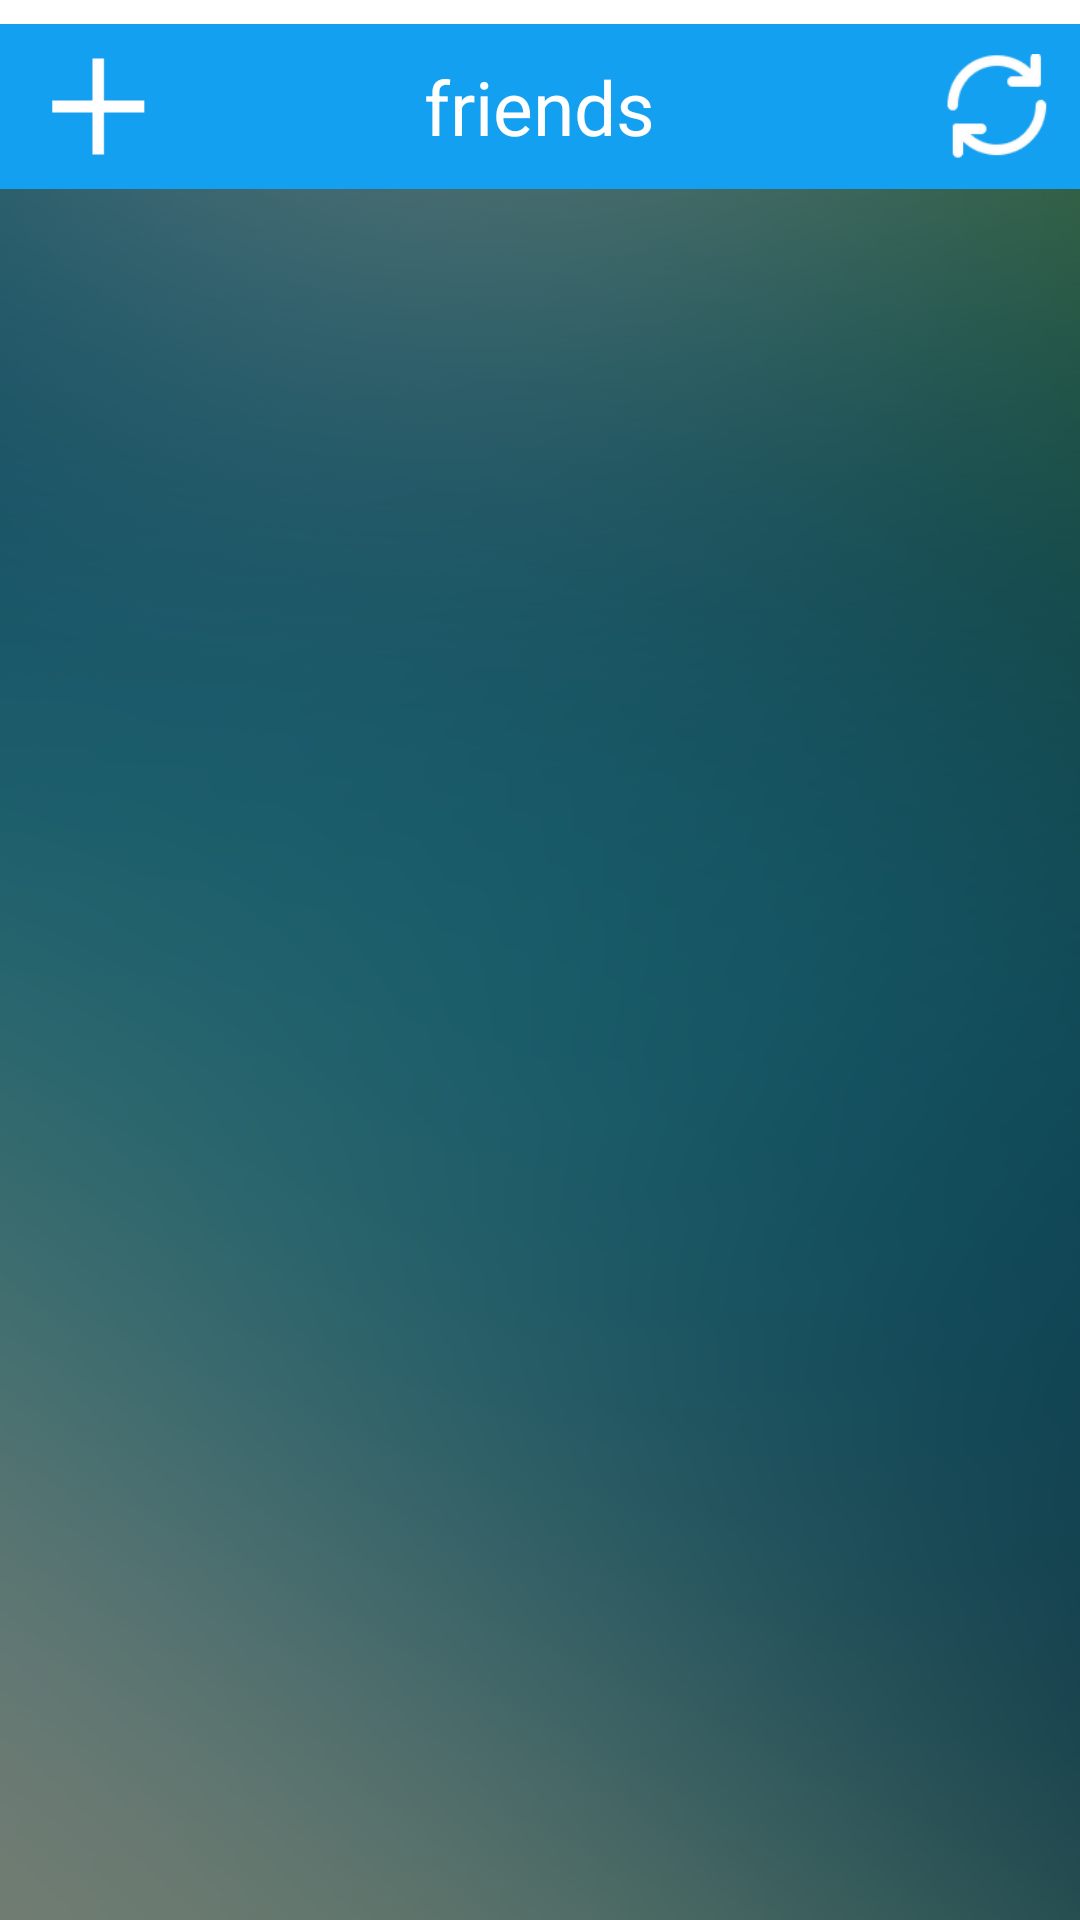

Android layout source for this screen:
<!-- AndroidManifest.xml: application theme AppTheme -->
<!-- res/layout/activity_friend__list.xml -->
<?xml version="1.0" encoding="utf-8"?>
<RelativeLayout xmlns:android="http://schemas.android.com/apk/res/android"
    xmlns:tools="http://schemas.android.com/tools"
    android:layout_width="match_parent"
    android:layout_height="match_parent"
    xmlns:app="http://schemas.android.com/apk/res-auto"
    android:paddingBottom="0dp"
    android:paddingTop="@dimen/activity_vertical_margin"
    tools:context="com.example.example.chattool.Friend_List">

    <Toolbar
        android:id="@+id/Friend_ListToolBar"
        android:layout_alignParentTop="true"
        android:layout_marginTop="8dp"
        android:background="#14A0F0"
        android:layout_width="match_parent"
        android:layout_height="55dp">

        

    </Toolbar>

    <TextView
        android:id="@+id/Add_Your_Friend"
        android:background="@mipmap/add_friends"
        android:textSize="25dp"
        android:gravity="center"
        android:textColor="#ffffff"
        android:layout_width="35dp"
        android:layout_height="35dp"
        android:clickable="true"
        android:layout_marginLeft="10dp"
        android:layout_marginRight="10dp"
        android:layout_alignTop="@+id/refresh_text"
        android:layout_alignParentStart="true"
        android:layout_marginStart="15dp" />

    <TextView
        android:id="@+id/your_name"
        android:text="friends"
        android:gravity="center"
        android:textSize="25dp"
        android:textColor="#ffffff"
        android:layout_width="wrap_content"
        android:layout_height="35dp"
        android:layout_alignTop="@+id/Add_Your_Friend"
        android:layout_centerHorizontal="true" />

    <LinearLayout
        android:id="@+id/Your_Friends_List"
        android:orientation="vertical"
        android:background="@color/window_background"
        android:layout_below="@id/Friend_ListToolBar"
        android:layout_width="match_parent"
        android:layout_height="match_parent">

        <ListView
            android:id="@+id/Your_Friends_ListView"
            android:background="@mipmap/friend_list_background2"
            android:layout_width="match_parent"
            android:layout_height="match_parent">

        </ListView>

    </LinearLayout>

    <TextView
        android:id="@+id/refresh_text"
        android:layout_width="35dp"
        android:layout_height="35dp"
        android:background="@mipmap/refresh1"
        android:textColor="#ffffff"
        android:gravity="center"
        android:textSize="20dp"
        android:clickable="true"
        android:layout_marginEnd="25dp"
        android:layout_margin="10dp"
        android:layout_alignBottom="@+id/Friend_ListToolBar"
        android:layout_alignParentEnd="true" />

</RelativeLayout>
<!-- resources referenced by this layout -->
<resources>
  <color name="window_background">#00ffffff</color>
  <!-- mipmap add_friends: png bitmap (mipmap-hdpi, 20025 bytes) -->
  <!-- mipmap friend_head: png bitmap (mipmap-hdpi, 22576 bytes) -->
  <!-- mipmap friend_list_background2: png bitmap (mipmap-hdpi, 203236 bytes) -->
  <!-- mipmap refresh1: png bitmap (mipmap-hdpi, 22078 bytes) -->
  <style name="AppTheme" parent="ToolbarTheme">
          
          <item name="colorPrimary">@color/colorPrimary</item>
          <item name="colorPrimaryDark">@color/colorPrimaryDark</item>
          <item name="colorAccent">@color/colorAccent</item>
      </style>
  <style name="ToolbarTheme" parent="Theme.AppCompat.Light.NoActionBar">
          <item name="android:windowTranslucentStatus">true</item>
          <item name="android:windowTranslucentNavigation">true</item>
          <item name="colorPrimary">@color/ToolbarColor</item>
          <item name="colorPrimaryDark">@color/ToolbarColor</item>
          <item name="android:windowBackground">@color/window_background</item>
          
      </style>
  <color name="colorPrimary">#3F51B5</color>
  <color name="colorPrimaryDark">#303F9F</color>
  <color name="colorAccent">#FF4081</color>
  <color name="ToolbarColor">#0F9D58</color>
</resources>
